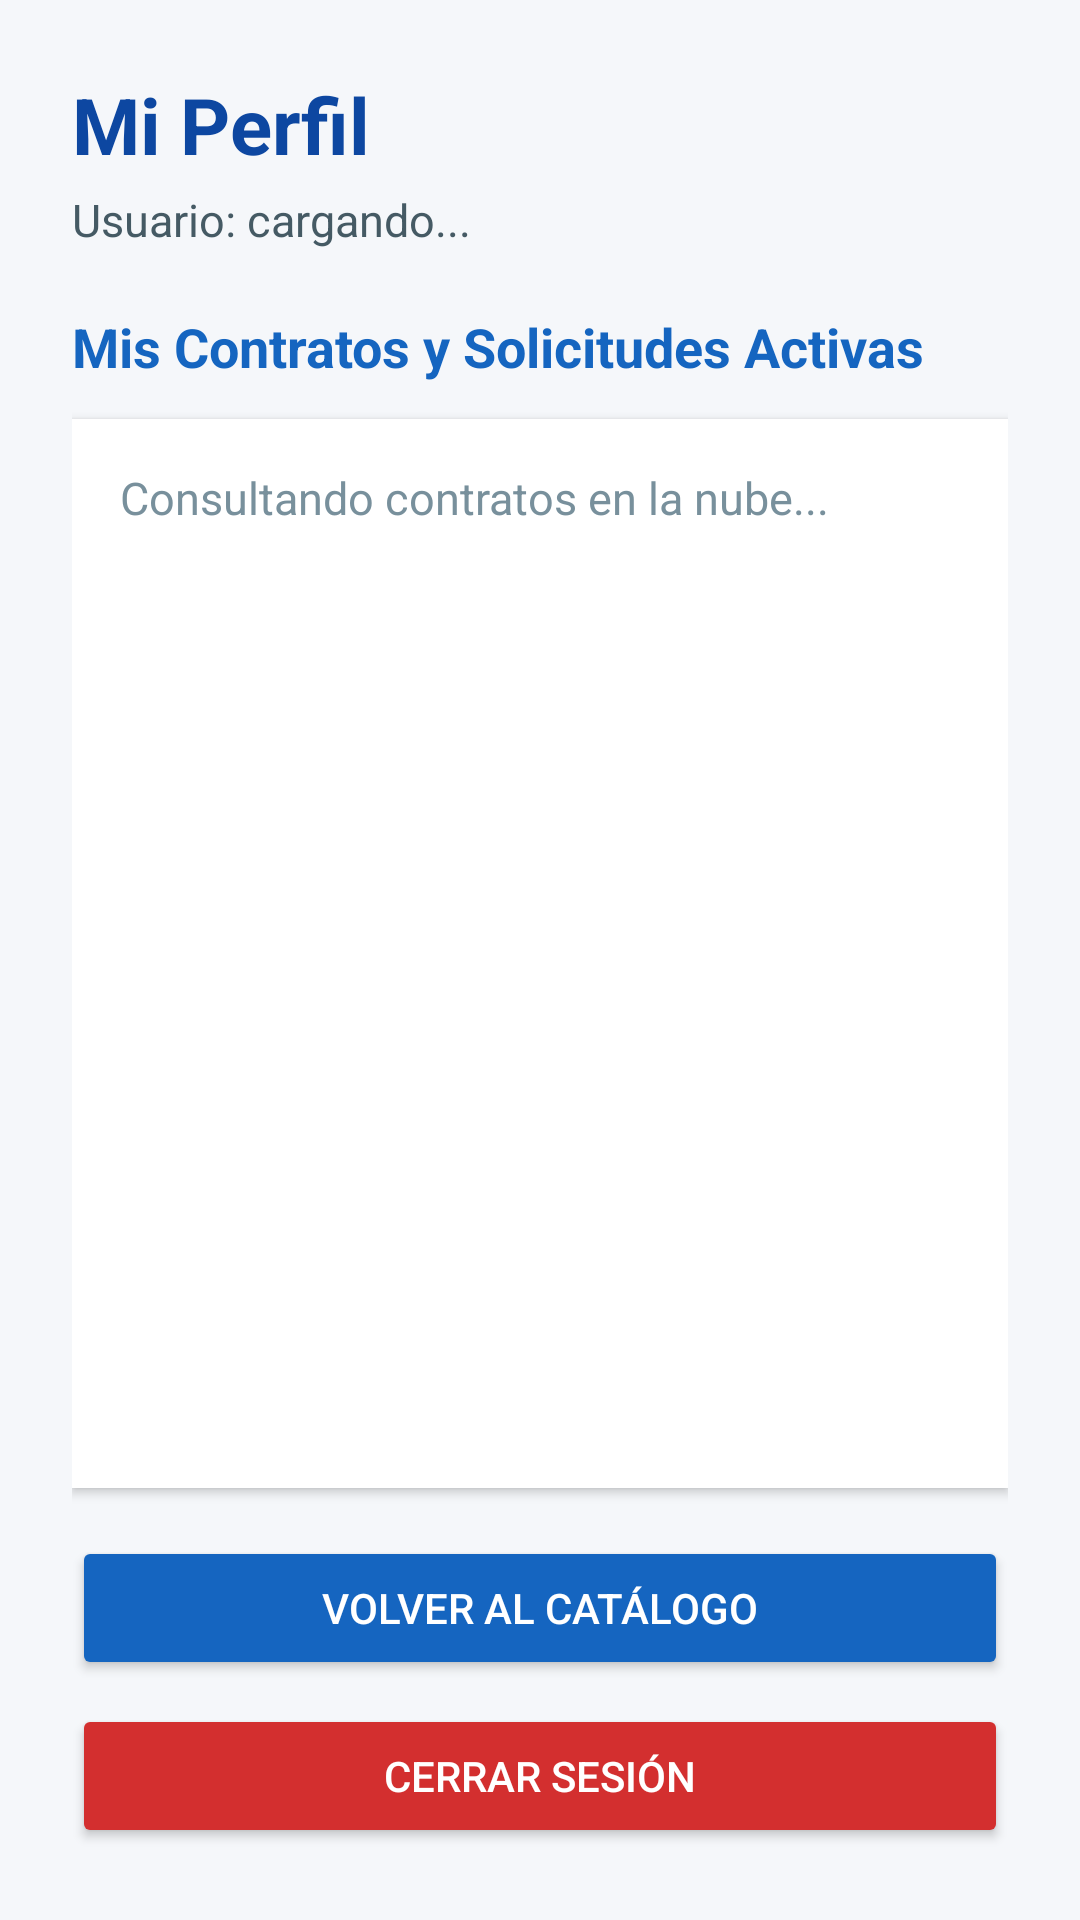

Layout XML and referenced resources for this Android screen:
<!-- AndroidManifest.xml: application theme Theme.TechQuote -->
<!-- res/layout/activity_perfil.xml -->
<?xml version="1.0" encoding="utf-8"?>
<LinearLayout xmlns:android="http://schemas.android.com/apk/res/android"
    android:layout_width="match_parent"
    android:layout_height="match_parent"
    android:orientation="vertical"
    android:padding="24dp"
    android:background="#F5F7FA">

    <TextView
        android:layout_width="match_parent"
        android:layout_height="wrap_content"
        android:text="Mi Perfil"
        android:textSize="26sp"
        android:textStyle="bold"
        android:textColor="#0D47A1"
        android:layout_marginBottom="4dp" />

    <TextView
        android:id="@+id/txtEmailPerfil"
        android:layout_width="match_parent"
        android:layout_height="wrap_content"
        android:text="Usuario: cargando..."
        android:textSize="15sp"
        android:textColor="#455A64"
        android:layout_marginBottom="20dp" />

    <TextView
        android:layout_width="match_parent"
        android:layout_height="wrap_content"
        android:text="Mis Contratos y Solicitudes Activas"
        android:textSize="18sp"
        android:textStyle="bold"
        android:textColor="#1565C0"
        android:layout_marginBottom="12dp" />

    <ScrollView
        android:layout_width="match_parent"
        android:layout_height="0dp"
        android:layout_weight="1"
        android:background="#FFFFFF"
        android:elevation="2dp"
        android:padding="16dp"
        android:layout_marginBottom="16dp">

        <LinearLayout
            android:id="@+id/layoutContenedorContratos"
            android:layout_width="match_parent"
            android:layout_height="wrap_content"
            android:orientation="vertical">

            <TextView
                android:id="@+id/txtEstadoCarga"
                android:layout_width="match_parent"
                android:layout_height="wrap_content"
                android:text="Consultando contratos en la nube..."
                android:textSize="15sp"
                android:textColor="#78909C" />

        </LinearLayout>
    </ScrollView>

    <Button
        android:id="@+id/btnVolverCatalogo"
        android:layout_width="match_parent"
        android:layout_height="wrap_content"
        android:text="VOLVER AL CATÁLOGO"
        android:backgroundTint="#1565C0"
        android:textColor="#FFFFFF"
        android:layout_marginBottom="8dp" />

    <Button
        android:id="@+id/btnCerrarSesion"
        android:layout_width="match_parent"
        android:layout_height="wrap_content"
        android:text="CERRAR SESIÓN"
        android:backgroundTint="#D32F2F"
        android:textColor="#FFFFFF" />

</LinearLayout>
<!-- resources referenced by this layout -->
<resources>
  <style name="Theme.TechQuote" parent="Theme.MaterialComponents.DayNight.DarkActionBar">
          
          <item name="colorPrimary">@color/purple_500</item>
          <item name="colorPrimaryVariant">@color/purple_700</item>
          <item name="colorOnPrimary">@color/white</item>
          
          <item name="colorSecondary">@color/teal_200</item>
          <item name="colorSecondaryVariant">@color/teal_700</item>
          <item name="colorOnSecondary">@color/black</item>
          
          <item name="android:statusBarColor">?attr/colorPrimaryVariant</item>
          
      </style>
  <color name="purple_500">#FF6200EE</color>
  <color name="purple_700">#FF3700B3</color>
  <color name="white">#FFFFFFFF</color>
  <color name="teal_200">#FF03DAC5</color>
  <color name="teal_700">#FF018786</color>
  <color name="black">#FF000000</color>
</resources>
